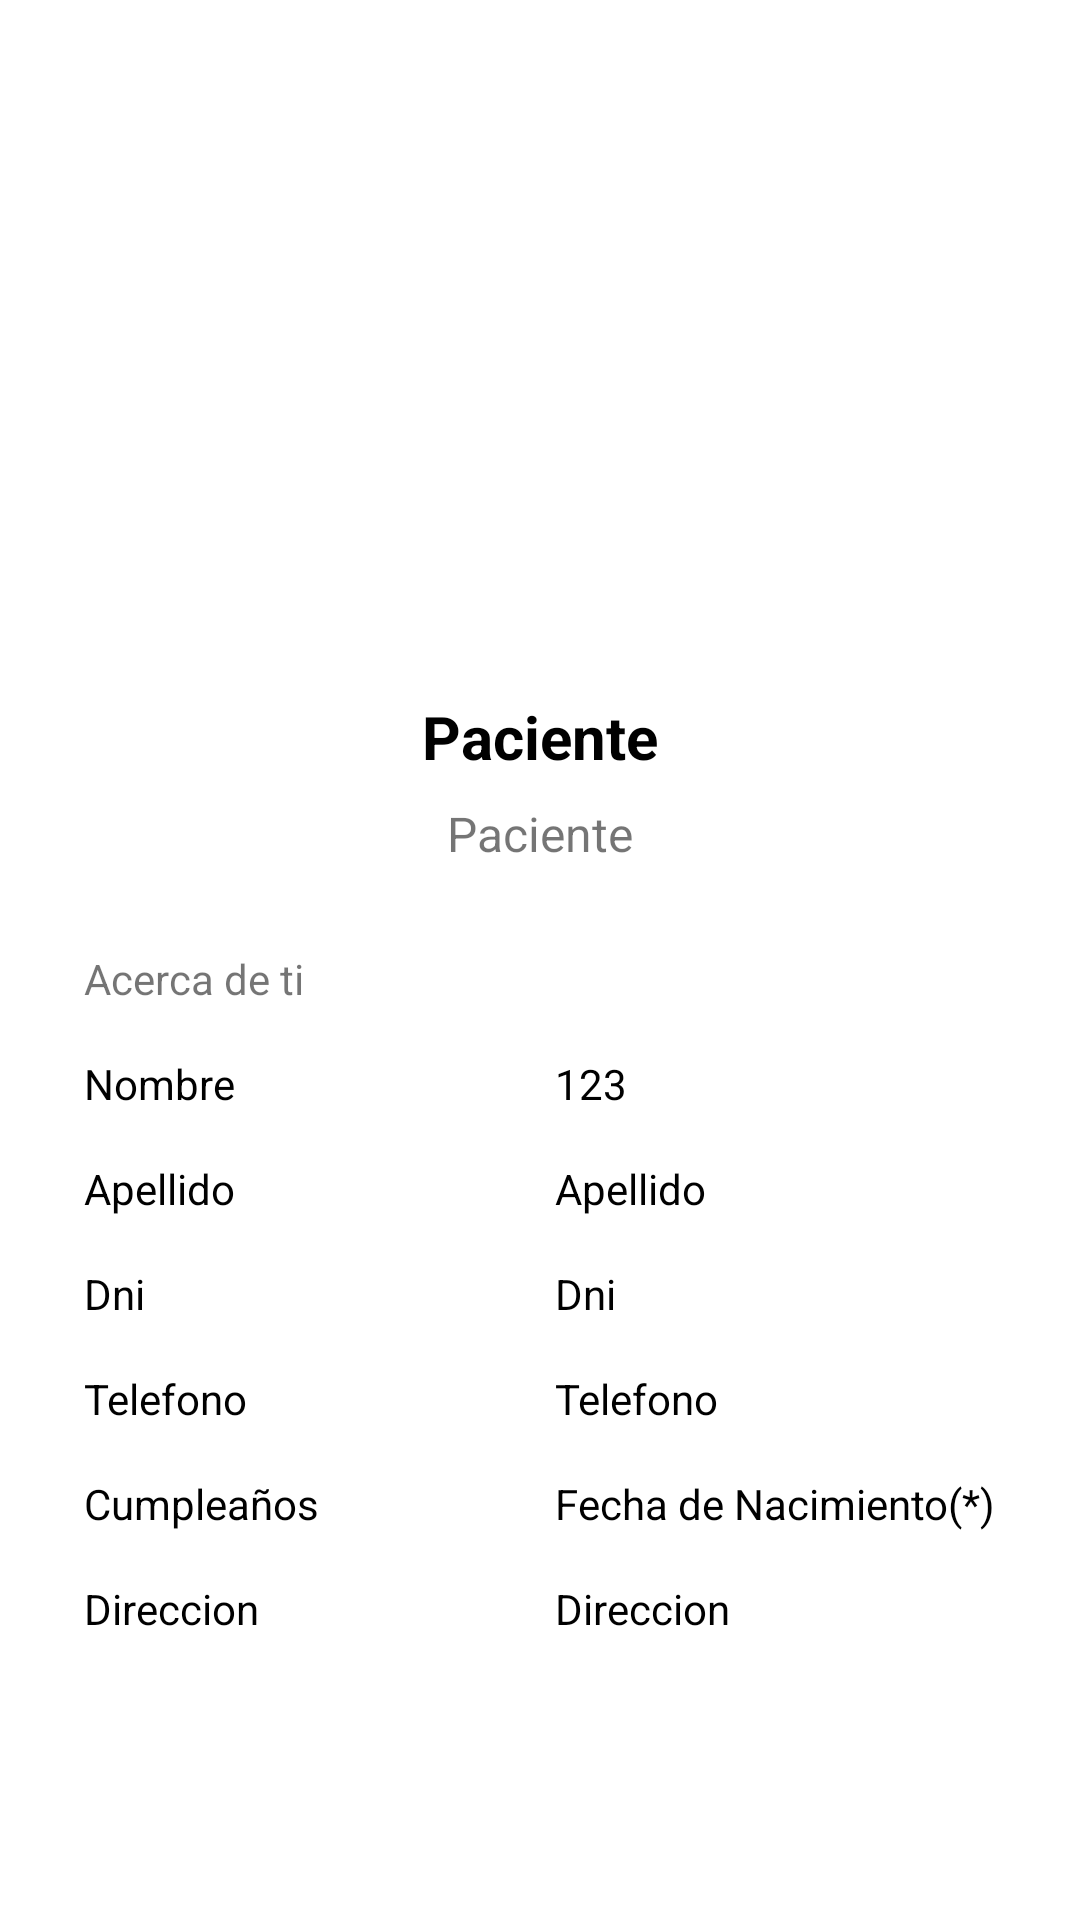

Write the Android layout XML for this screen, with the resource values it uses.
<!-- AndroidManifest.xml: application theme Theme.GestionCitasParadise -->
<!-- res/layout/fragment_perfil_paciente.xml -->
<?xml version="1.0" encoding="utf-8"?>
<FrameLayout xmlns:android="http://schemas.android.com/apk/res/android"
    xmlns:app="http://schemas.android.com/apk/res-auto"
    xmlns:tools="http://schemas.android.com/tools"
    android:layout_width="match_parent"
    android:layout_height="match_parent"
    tools:context=".actividades.uiPaciente.PerfilPacienteFragment">


    <ScrollView
        android:layout_width="match_parent"
        android:layout_height="match_parent">

        <LinearLayout
            android:layout_width="match_parent"
            android:layout_height="wrap_content"
            android:orientation="vertical">

            <ImageView
                android:id="@+id/profile_picture"
                android:layout_width="200dp"
                android:layout_height="200dp"
                android:layout_gravity="center_horizontal"
                android:layout_marginTop="16dp"
                android:layout_marginBottom="16dp"
                android:contentDescription="@string/paciente"
                android:scaleType="centerCrop"
                android:src="@drawable/baseline_person_24"
                app:tint="@color/btnColor"/>

            <TextView
                android:id="@+id/txtNombrePacientePerfil"
                android:layout_width="wrap_content"
                android:layout_height="wrap_content"
                android:layout_gravity="center_horizontal"
                android:text="@string/paciente"
                android:textColor="@color/black"
                android:textSize="20sp"
                android:textStyle="bold" />

            <TextView
                android:id="@+id/txtEmailPacientePerfil"
                android:layout_width="wrap_content"
                android:layout_height="wrap_content"
                android:layout_gravity="center_horizontal"
                android:layout_marginTop="8dp"
                android:text="@string/paciente"
                android:textSize="16sp" />

            <GridLayout
                android:layout_width="match_parent"
                android:layout_height="wrap_content"
                android:layout_gravity="center"
                android:layout_margin="20dp"
                android:columnCount="3"
                android:rowCount="7">

                <TextView
                    android:layout_width="wrap_content"
                    android:layout_height="wrap_content"
                    android:layout_row="0"
                    android:layout_column="0"
                    android:layout_margin="8dp"
                    android:text="@string/Acercadeti" />

                <TextView
                    android:layout_width="wrap_content"
                    android:layout_height="wrap_content"
                    android:layout_row="1"
                    android:layout_column="0"
                    android:layout_margin="8dp"
                    android:text="@string/nombre"
                    android:textColor="@color/black" />

                <TextView
                    android:layout_width="wrap_content"
                    android:layout_height="wrap_content"
                    android:layout_row="2"
                    android:layout_column="0"
                    android:layout_margin="8dp"
                    android:text="@string/apellido"
                    android:textColor="@color/black" />

                <TextView
                    android:layout_width="wrap_content"
                    android:layout_height="wrap_content"
                    android:layout_row="3"
                    android:layout_column="0"
                    android:layout_margin="8dp"
                    android:text="@string/Dni"
                    android:textColor="@color/black" />

                <TextView
                    android:layout_width="wrap_content"
                    android:layout_height="wrap_content"
                    android:layout_row="4"
                    android:layout_column="0"
                    android:layout_margin="8dp"
                    android:text="@string/Telefono"
                    android:textColor="@color/black" />

                <TextView
                    android:layout_width="wrap_content"
                    android:layout_height="wrap_content"
                    android:layout_row="5"
                    android:layout_column="0"
                    android:layout_margin="8dp"
                    android:text="@string/fecha"
                    android:textColor="@color/black" />

                <TextView
                    android:layout_width="wrap_content"
                    android:layout_height="wrap_content"
                    android:layout_row="6"
                    android:layout_column="0"
                    android:layout_margin="8dp"
                    android:text="@string/Direccion"
                    android:textColor="@color/black" />


                <TextView
                    android:id="@+id/txtnombrePacientePerfil"
                    android:layout_width="wrap_content"
                    android:layout_height="wrap_content"
                    android:layout_row="1"
                    android:layout_column="2"
                    android:layout_margin="8dp"
                    android:text="123"
                    android:textColor="@color/black" />

                <TextView
                    android:id="@+id/txtapellidoPacientePerfil"
                    android:layout_width="wrap_content"
                    android:layout_height="wrap_content"
                    android:layout_row="2"
                    android:layout_column="2"
                    android:layout_margin="8dp"
                    android:text="@string/apellido"
                    android:textColor="@color/black" />

                <TextView
                    android:id="@+id/txtdniPacientePerfil"
                    android:layout_width="wrap_content"
                    android:layout_height="wrap_content"
                    android:layout_row="3"
                    android:layout_column="2"
                    android:layout_margin="8dp"
                    android:text="@string/Dni"
                    android:textColor="@color/black" />

                <TextView
                    android:id="@+id/txttelefonoPacientePerfil"
                    android:layout_width="wrap_content"
                    android:layout_height="wrap_content"
                    android:layout_row="4"
                    android:layout_column="2"
                    android:layout_margin="8dp"
                    android:text="@string/Telefono"
                    android:textColor="@color/black" />

                <TextView
                    android:id="@+id/txtfechaPacientePerfil"
                    android:layout_width="wrap_content"
                    android:layout_height="wrap_content"
                    android:layout_row="5"
                    android:layout_column="2"
                    android:layout_margin="8dp"
                    android:text="@string/FechaNacimineto"
                    android:textColor="@color/black" />

                <TextView
                    android:id="@+id/txtdireccionPacientePerfil"
                    android:layout_width="wrap_content"
                    android:layout_height="wrap_content"
                    android:layout_row="6"
                    android:layout_column="2"
                    android:layout_margin="8dp"
                    android:text="@string/Direccion"
                    android:textColor="@color/black" />
            </GridLayout>


        </LinearLayout>
    </ScrollView>


</FrameLayout>
<!-- resources referenced by this layout -->
<resources>
  <color name="black">#FF000000</color>
  <color name="btnColor">#4C7EFF </color>
  <string name="Acercadeti">Acerca de ti</string>
  <string name="Direccion">Direccion</string>
  <string name="Dni">Dni</string>
  <string name="FechaNacimineto">Fecha de Nacimiento(*)</string>
  <string name="Telefono">Telefono</string>
  <string name="apellido">Apellido</string>
  <string name="fecha">Cumpleaños</string>
  <string name="nombre">Nombre</string>
  <string name="paciente">Paciente</string>
  <style name="Theme.GestionCitasParadise" parent="Base.Theme.GestionCitasParadise">
  
      </style>
  <style name="Base.Theme.GestionCitasParadise" parent="Theme.MaterialComponents.DayNight.NoActionBar">
          
          
          <item name="colorPrimary">@color/black</item>
          <item name="colorPrimaryVariant">@color/white</item>
          <item name="android:textColorPrimary">@color/black</item>
          <item name="android:statusBarColor">@color/celeste</item>
  
      </style>
  <color name="white">#FFFFFFFF</color>
  <color name="celeste">#24A9FE</color>
</resources>
